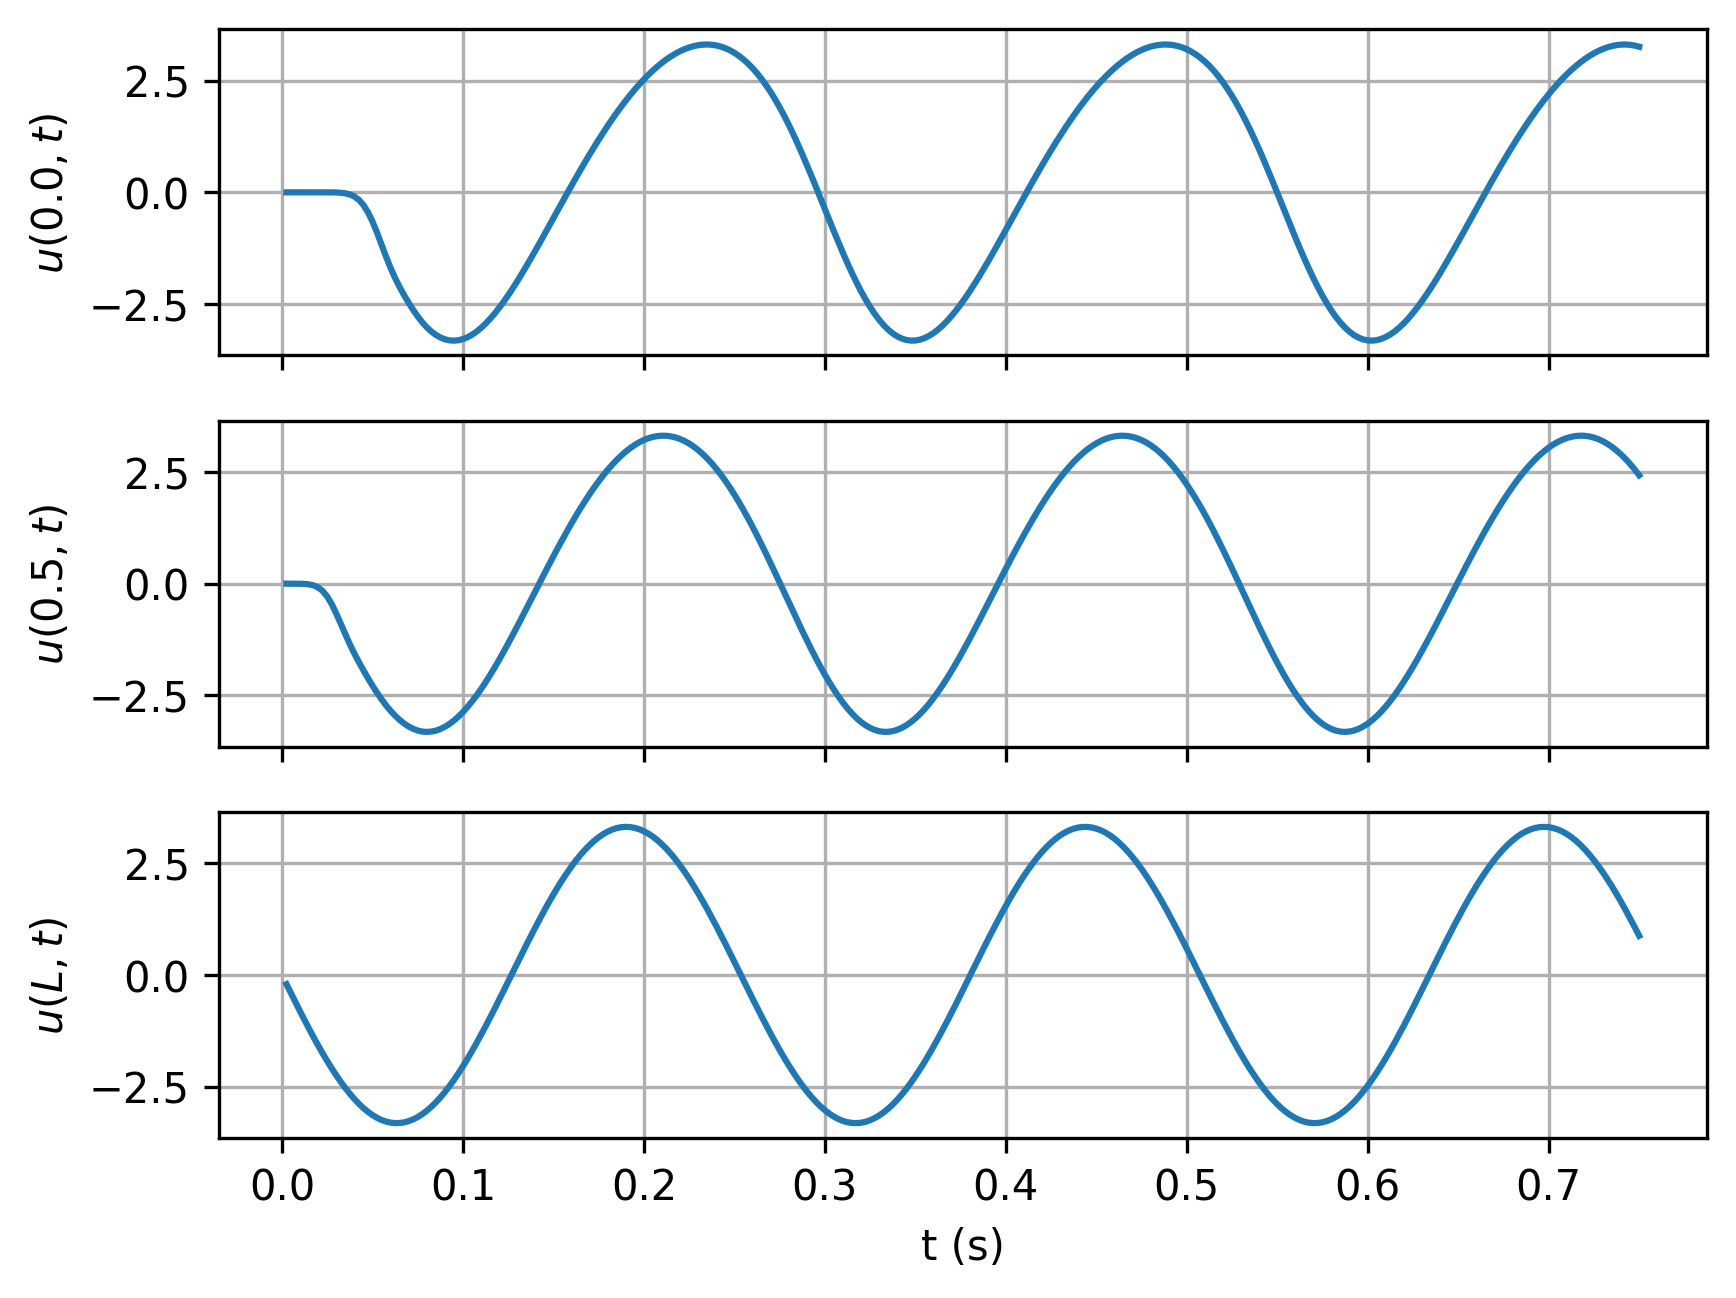

Data behind this chart, as committed beside it:
timesteps, 0.0, 0.5, L
0.0025, -8.025359378671716e-06, -0.0001185, -0.2051
0.005, -1.8130872877884323e-05, -0.0002792, -0.4094
0.0075, -2.671603374073648e-05, -0.0006861, -0.6121
0.01, -2.8131050457318268e-05, -0.001978, -0.8125
0.0125, -1.6505300020775356e-05, -0.005815, -1.01
0.015, 1.2434726188599454e-05, -0.01582, -1.203
0.0175, 5.733093518213505e-05, -0.03857, -1.392
0.02, 0.0001002, -0.08387, -1.575
0.0225, 7.78406243359444e-05, -0.1633, -1.753
0.025, -0.0001855, -0.2865, -1.923
0.0275, -0.001119, -0.4563, -2.087
0.03, -0.003669, -0.6653, -2.242
0.0325, -0.00971, -0.8971, -2.389
0.035, -0.02261, -1.132, -2.526
0.0375, -0.04776, -1.355, -2.654
0.04, -0.09291, -1.562, -2.772
0.0425, -0.1676, -1.754, -2.879
0.045, -0.2817, -1.936, -2.975
0.0475, -0.4423, -2.111, -3.059
0.05, -0.6503, -2.279, -3.132
0.0525, -0.8974, -2.438, -3.193
0.055, -1.166, -2.585, -3.242
0.0575, -1.436, -2.72, -3.278
0.06, -1.689, -2.842, -3.301
0.0625, -1.915, -2.951, -3.312
0.065, -2.117, -3.046, -3.311
0.0675, -2.3, -3.128, -3.296
0.07, -2.47, -3.195, -3.269
0.0725, -2.629, -3.247, -3.229
0.075, -2.775, -3.285, -3.177
0.0775, -2.905, -3.307, -3.113
0.08, -3.017, -3.315, -3.037
0.0825, -3.111, -3.309, -2.949
0.085, -3.187, -3.287, -2.85
0.0875, -3.246, -3.252, -2.74
0.09, -3.287, -3.202, -2.619
0.0925, -3.311, -3.139, -2.489
0.095, -3.318, -3.063, -2.349
0.0975, -3.308, -2.974, -2.2
0.1, -3.282, -2.872, -2.042
0.1025, -3.241, -2.76, -1.876
0.105, -3.186, -2.636, -1.704
0.1075, -3.116, -2.502, -1.525
0.11, -3.033, -2.359, -1.34
0.1125, -2.938, -2.206, -1.15
0.115, -2.83, -2.046, -0.955
0.1175, -2.713, -1.879, -0.7568
0.12, -2.585, -1.704, -0.5557
0.1225, -2.448, -1.525, -0.3524
0.125, -2.303, -1.34, -0.1478
0.1275, -2.15, -1.151, 0.05734
0.13, -1.991, -0.9583, 0.2623
0.1325, -1.826, -0.7633, 0.4662
0.135, -1.657, -0.5665, 0.6684
0.1375, -1.483, -0.3686, 0.868
0.14, -1.306, -0.1702, 1.064
0.1425, -1.126, 0.02772, 1.256
0.145, -0.9446, 0.2246, 1.444
0.1475, -0.7617, 0.4199, 1.626
0.15, -0.5782, 0.6128, 1.801
... 240 more rows
